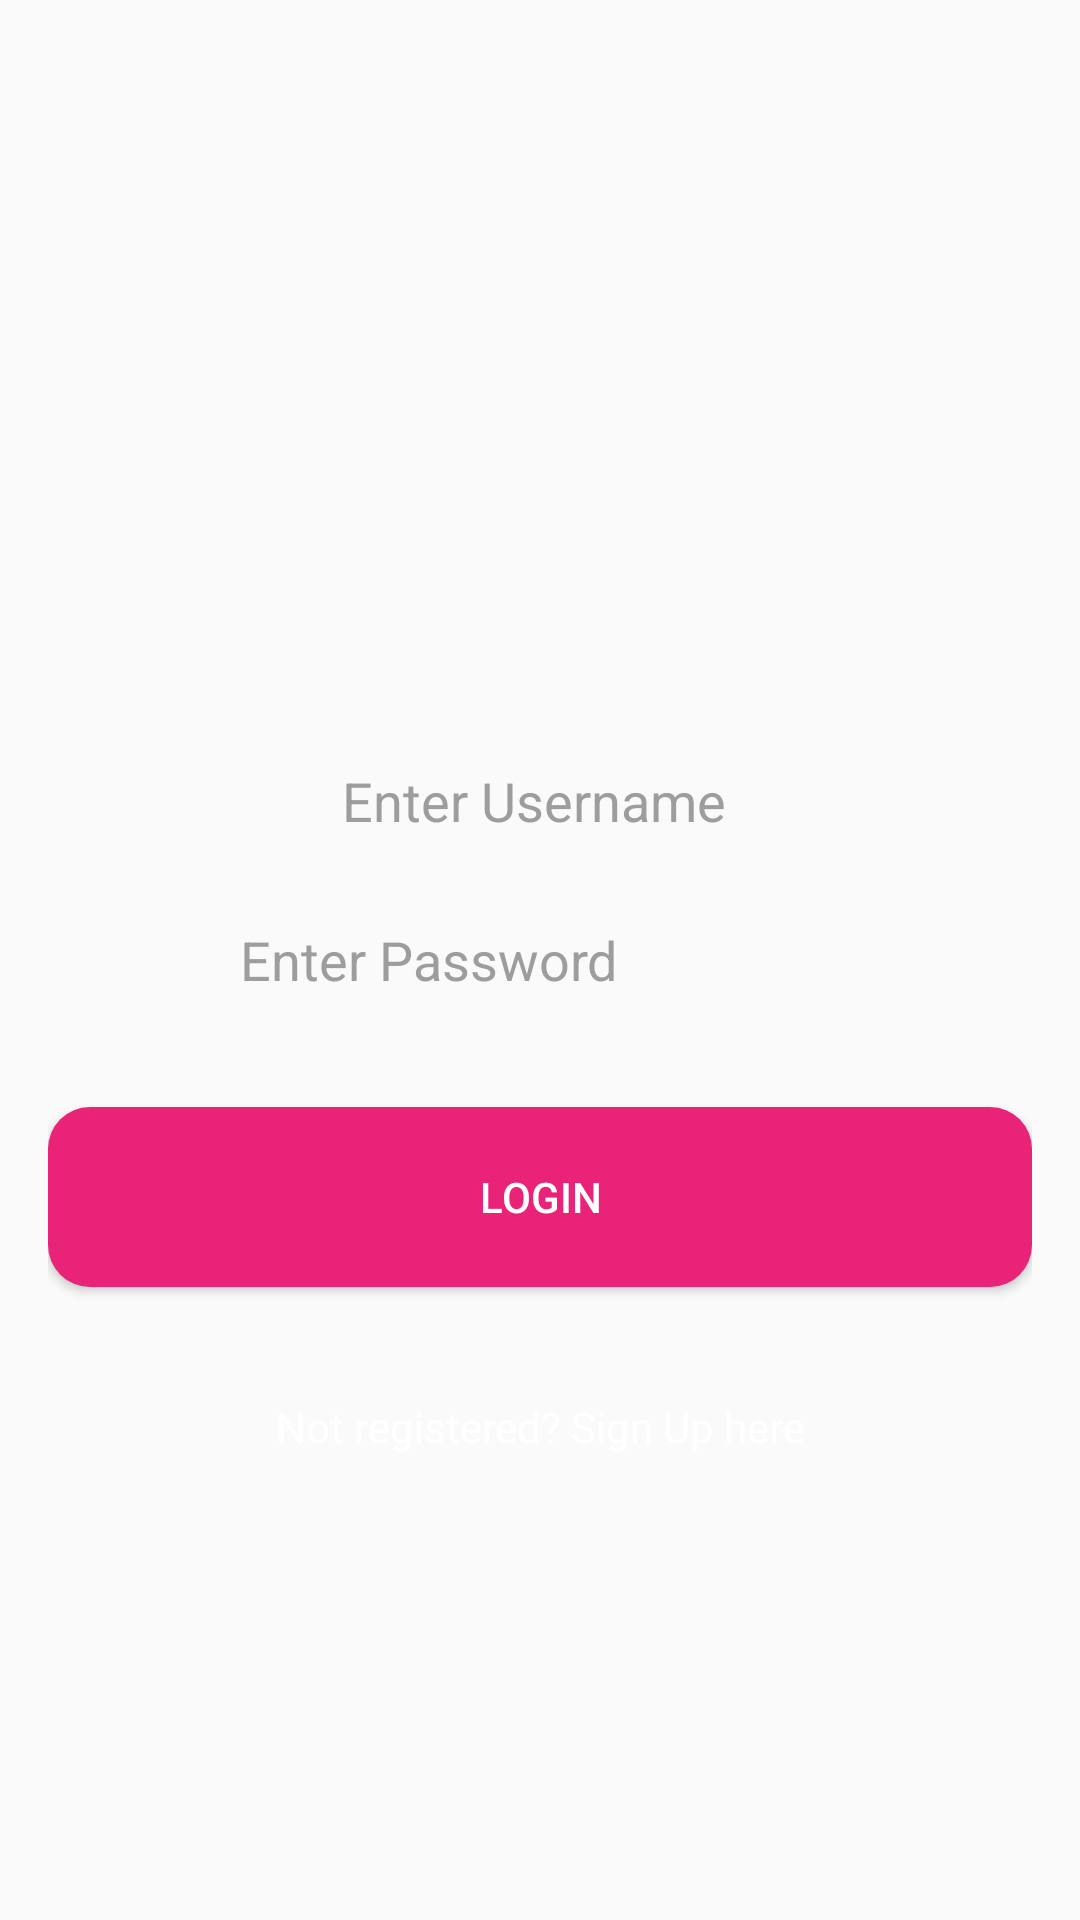

Write the Android layout XML for this screen, with the resource values it uses.
<!-- AndroidManifest.xml: application theme AppTheme -->
<!-- res/layout/activity_login.xml -->
<?xml version="1.0" encoding="utf-8"?>
<RelativeLayout xmlns:android="http://schemas.android.com/apk/res/android"
    xmlns:app="http://schemas.android.com/apk/res-auto"
    xmlns:tools="http://schemas.android.com/tools"
    android:layout_width="match_parent"
    android:layout_height="match_parent"
    android:paddingBottom="16dp"
    android:paddingLeft="16dp"
    android:paddingRight="16dp"
    android:paddingTop="16dp"
    android:background="@drawable/gradient"
    tools:context=".LoginActivity">



    <EditText
        android:id="@+id/editTextPassword"
        android:layout_width="200dp"
        android:layout_height="20dp"
        android:layout_alignParentEnd="true"
        android:layout_alignParentBottom="true"
        android:layout_centerHorizontal="true"
        android:layout_marginEnd="64dp"
        android:layout_marginBottom="292dp"
        android:background="#00FFFFFF"
        android:hint="Enter Password"
        android:textColor="#FFFFFF"
        android:textColorHint="#9F9C9C" />

    <EditText
        android:id="@+id/editTextUsername"
        android:layout_width="217dp"
        android:layout_height="38dp"
        android:layout_alignParentEnd="true"
        android:layout_alignParentBottom="true"
        android:layout_centerInParent="true"
        android:layout_marginStart="98dp"
        android:layout_marginTop="332dp"
        android:layout_marginEnd="80dp"
        android:layout_marginBottom="338dp"
        android:background="#00FFFFFF"
        android:hint="Enter Username"
        android:textColor="#FFFFFF"
        android:textColorHint="#9F9C9C" />

    <Button
        android:id="@+id/buttonRegister"
        android:layout_width="match_parent"
        android:layout_height="wrap_content"
        android:layout_alignParentBottom="true"
        android:layout_centerHorizontal="true"
        android:layout_marginBottom="195dp"
        android:background="@drawable/button_background"
        android:baselineAligned="false"
        android:text="Login"
        android:textColor="#FFFFFF" />

    <TextView
        android:id="@+id/textView2"
        android:layout_width="match_parent"
        android:layout_height="wrap_content"
        android:layout_alignParentBottom="true"
        android:layout_centerHorizontal="true"
        android:layout_marginBottom="139dp"
        android:text="Not registered? Sign Up here"
        android:textAlignment="center"
        android:textAppearance="@style/TextAppearance.AppCompat.Large"
        android:textColor="#FFFFFF"
        android:textSize="14sp"
        tools:layout_editor_absoluteX="16dp"
        tools:layout_editor_absoluteY="391dp" />

    <ImageView
        android:id="@+id/imageView"
        android:layout_width="100dp"
        android:layout_height="130dp"
        android:layout_alignParentTop="false"
        android:layout_alignParentEnd="false"
        android:layout_centerHorizontal="true"
        android:layout_marginTop="73dp"
        android:layout_marginEnd="142dp"
        app:srcCompat="@drawable/planticon" />

</RelativeLayout>
<!-- resources referenced by this layout -->
<resources>
  <!-- drawable button_background (drawable) -->
  <?xml version="1.0" encoding="utf-8"?>
  <shape xmlns:android="http://schemas.android.com/apk/res/android" android:shape="rectangle" >
      <corners
          android:radius="14dp"
          />
      <solid
          android:color="#E82378"
          />
      <padding
          android:left="0dp"
          android:top="0dp"
          android:right="0dp"
          android:bottom="0dp"
          />
      <size
          android:width="270dp"
          android:height="60dp"
          />
  </shape>
  <style name="AppTheme" parent="Theme.AppCompat.Light.DarkActionBar">
          
          <item name="colorPrimary">@color/colorPrimary</item>
          <item name="colorPrimaryDark">@color/colorPrimaryDark</item>
          <item name="colorAccent">@color/colorAccent</item>
      </style>
  <color name="colorPrimary">#6200EE</color>
  <color name="colorPrimaryDark">#3700B3</color>
  <color name="colorAccent">#03DAC5</color>
</resources>
